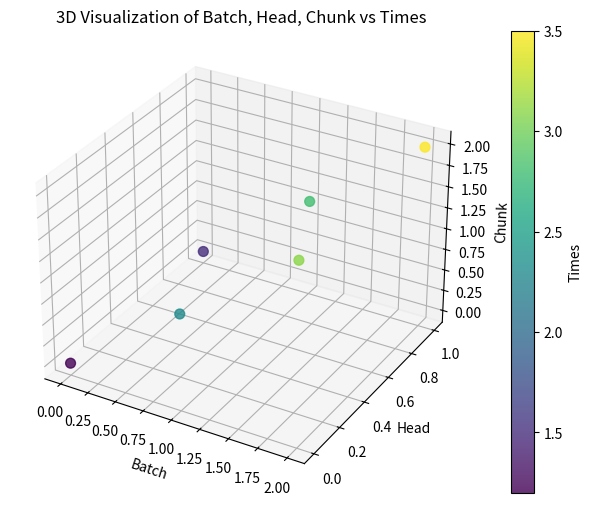

The script that saved this image:
import numpy as np
import matplotlib.pyplot as plt
from mpl_toolkits.mplot3d import Axes3D

# 示例数据（假设 batch、head、chunk 的范围）
batch = np.array([0, 0, 1, 1, 2, 2])  # 批次
head = np.array([0, 1, 0, 1, 0, 1])  # 头
chunk = np.array([0, 0, 1, 1, 2, 2])  # 分块
times = np.array([1.2, 1.5, 2.3, 2.8, 3.1, 3.5])  # 对应的 times 值

# 创建三维坐标系
fig = plt.figure(figsize=(10, 6))
ax = fig.add_subplot(111, projection='3d')

# 绘制散点图，颜色映射表示 times
sc = ax.scatter(batch, head, chunk, c=times, cmap='viridis', s=50, alpha=0.8)

# 添加标签和颜色条
ax.set_xlabel('Batch')
ax.set_ylabel('Head')
ax.set_zlabel('Chunk')
plt.colorbar(sc, label='Times')

plt.title('3D Visualization of Batch, Head, Chunk vs Times')
plt.show()